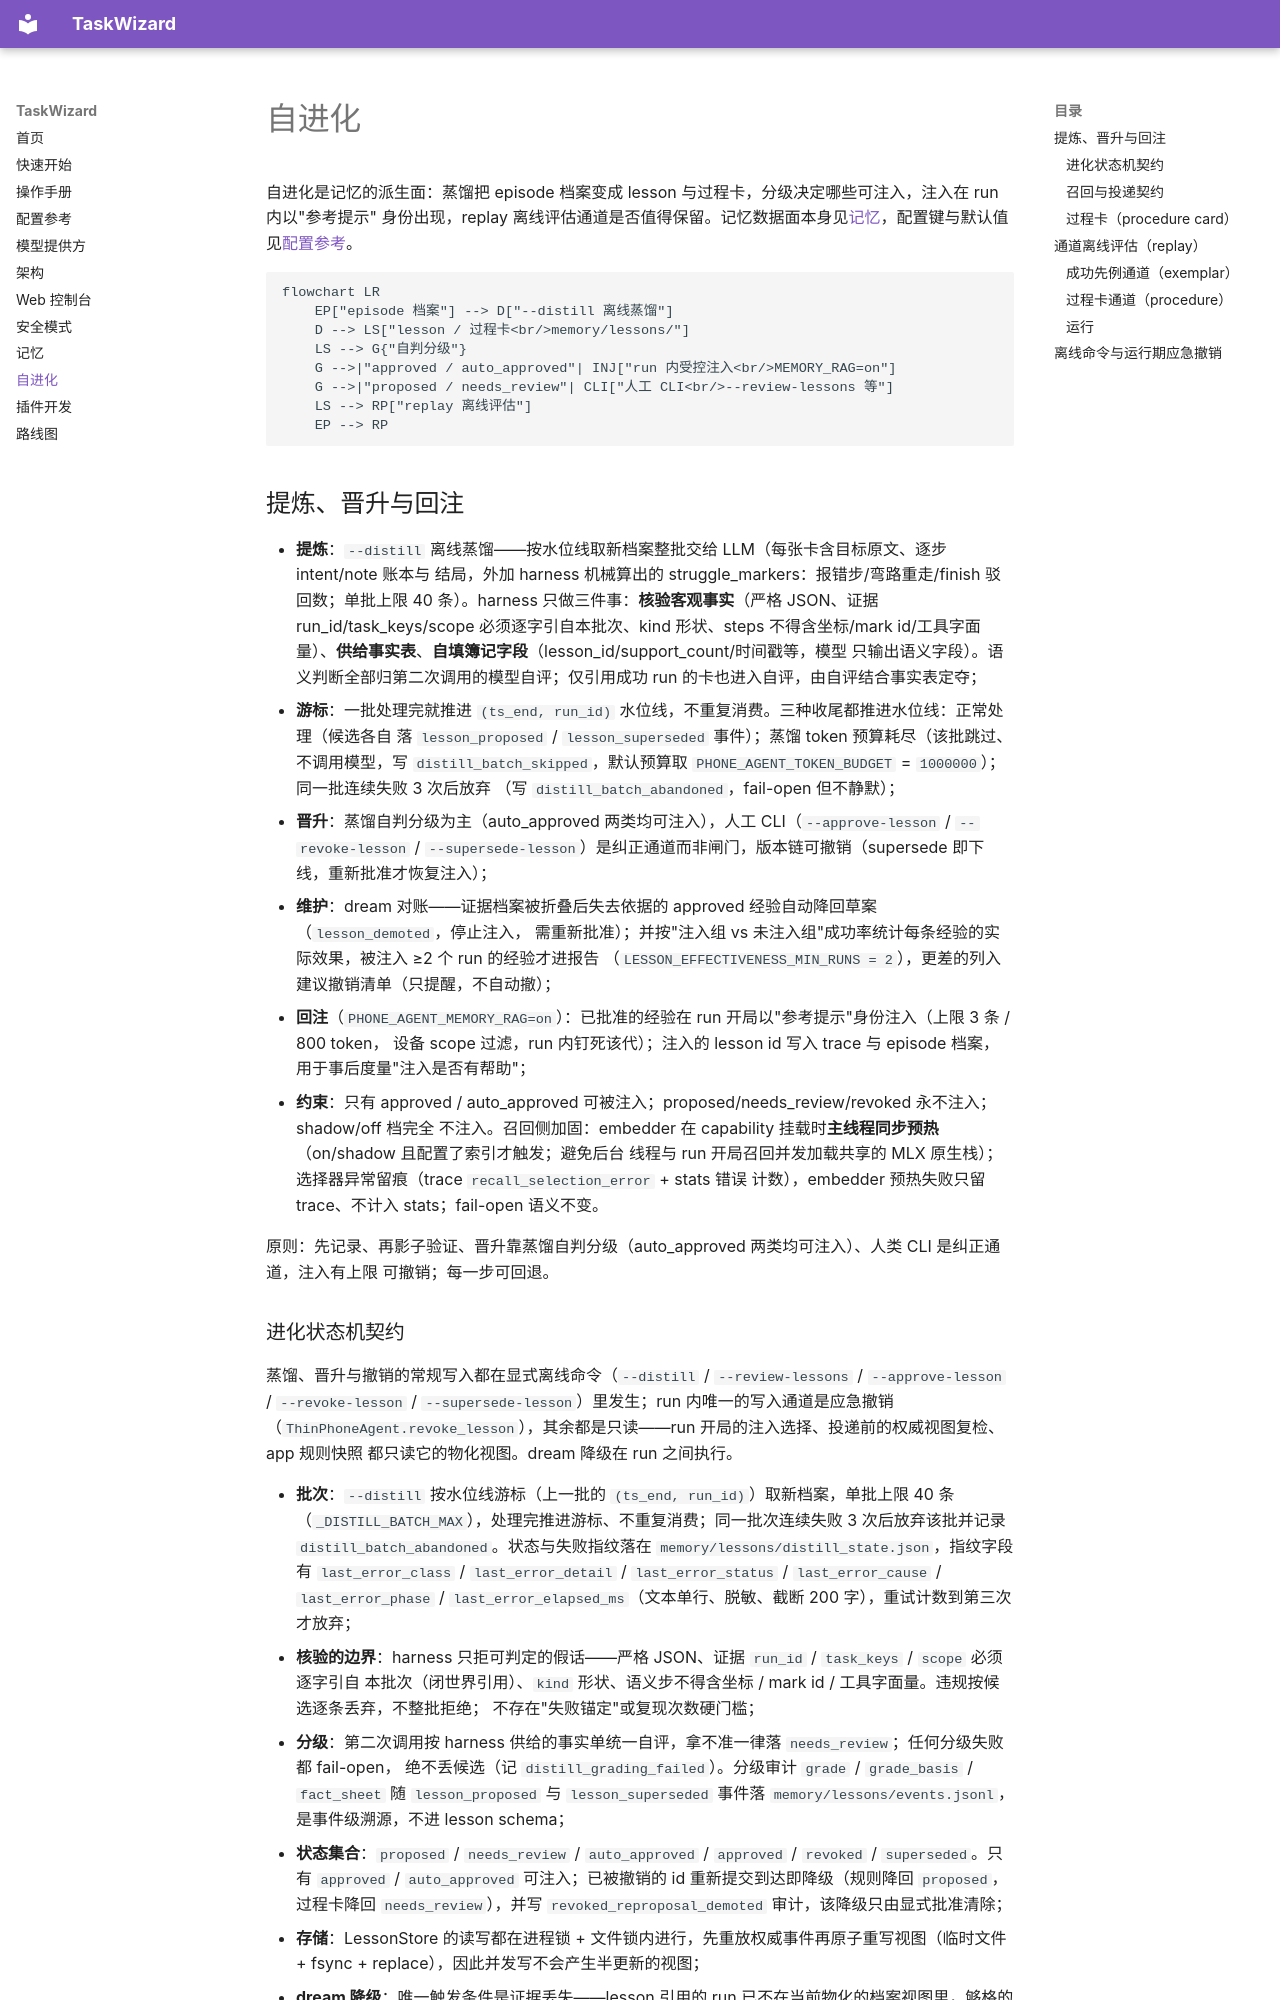

repository: tom-cat-mao/TaskWizard · page: evolution/index.html · generator: mkdocs

# 自进化

自进化是记忆的派生面：蒸馏把 episode 档案变成 lesson 与过程卡，分级决定哪些可注入，注入在 run 内以"参考提示"
身份出现，replay 离线评估通道是否值得保留。记忆数据面本身见[记忆](memory.md)，配置键与默认值见[配置参考](configuration.md)。

```mermaid
flowchart LR
    EP["episode 档案"] --> D["--distill 离线蒸馏"]
    D --> LS["lesson / 过程卡<br/>memory/lessons/"]
    LS --> G{"自判分级"}
    G -->|"approved / auto_approved"| INJ["run 内受控注入<br/>MEMORY_RAG=on"]
    G -->|"proposed / needs_review"| CLI["人工 CLI<br/>--review-lessons 等"]
    LS --> RP["replay 离线评估"]
    EP --> RP
```

## 提炼、晋升与回注 {#distill-promote}

- **提炼**：`--distill` 离线蒸馏——按水位线取新档案整批交给 LLM（每张卡含目标原文、逐步 intent/note 账本与
  结局，外加 harness 机械算出的 struggle_markers：报错步/弯路重走/finish 驳回数；单批上限 40 条）。harness
  只做三件事：**核验客观事实**（严格 JSON、证据 run_id/task_keys/scope 必须逐字引自本批次、kind 形状、steps
  不得含坐标/mark id/工具字面量）、**供给事实表**、**自填簿记字段**（lesson_id/support_count/时间戳等，模型
  只输出语义字段）。语义判断全部归第二次调用的模型自评；仅引用成功 run 的卡也进入自评，由自评结合事实表定夺；
- **游标**：一批处理完就推进 `(ts_end, run_id)` 水位线，不重复消费。三种收尾都推进水位线：正常处理（候选各自
  落 `lesson_proposed` / `lesson_superseded` 事件）；蒸馏 token 预算耗尽（该批跳过、不调用模型，写
  `distill_batch_skipped`，默认预算取 `PHONE_AGENT_TOKEN_BUDGET` = `1000000`）；同一批连续失败 3 次后放弃
  （写 `distill_batch_abandoned`，fail-open 但不静默）；
- **晋升**：蒸馏自判分级为主（auto_approved 两类均可注入），人工 CLI（`--approve-lesson` / `--revoke-lesson` /
  `--supersede-lesson`）是纠正通道而非闸门，版本链可撤销（supersede 即下线，重新批准才恢复注入）；
- **维护**：dream 对账——证据档案被折叠后失去依据的 approved 经验自动降回草案（`lesson_demoted`，停止注入，
  需重新批准）；并按"注入组 vs 未注入组"成功率统计每条经验的实际效果，被注入 ≥2 个 run 的经验才进报告
  （`LESSON_EFFECTIVENESS_MIN_RUNS = 2`），更差的列入建议撤销清单（只提醒，不自动撤）；
- **回注**（`PHONE_AGENT_MEMORY_RAG=on`）：已批准的经验在 run 开局以"参考提示"身份注入（上限 3 条 / 800 token，
  设备 scope 过滤，run 内钉死该代）；注入的 lesson id 写入 trace 与 episode 档案，用于事后度量"注入是否有帮助"；
- **约束**：只有 approved / auto_approved 可被注入；proposed/needs_review/revoked 永不注入；shadow/off 档完全
  不注入。召回侧加固：embedder 在 capability 挂载时**主线程同步预热**（on/shadow 且配置了索引才触发；避免后台
  线程与 run 开局召回并发加载共享的 MLX 原生栈）；选择器异常留痕（trace `recall_selection_error` + stats 错误
  计数），embedder 预热失败只留 trace、不计入 stats；fail-open 语义不变。

原则：先记录、再影子验证、晋升靠蒸馏自判分级（auto_approved 两类均可注入）、人类 CLI 是纠正通道，注入有上限
可撤销；每一步可回退。
